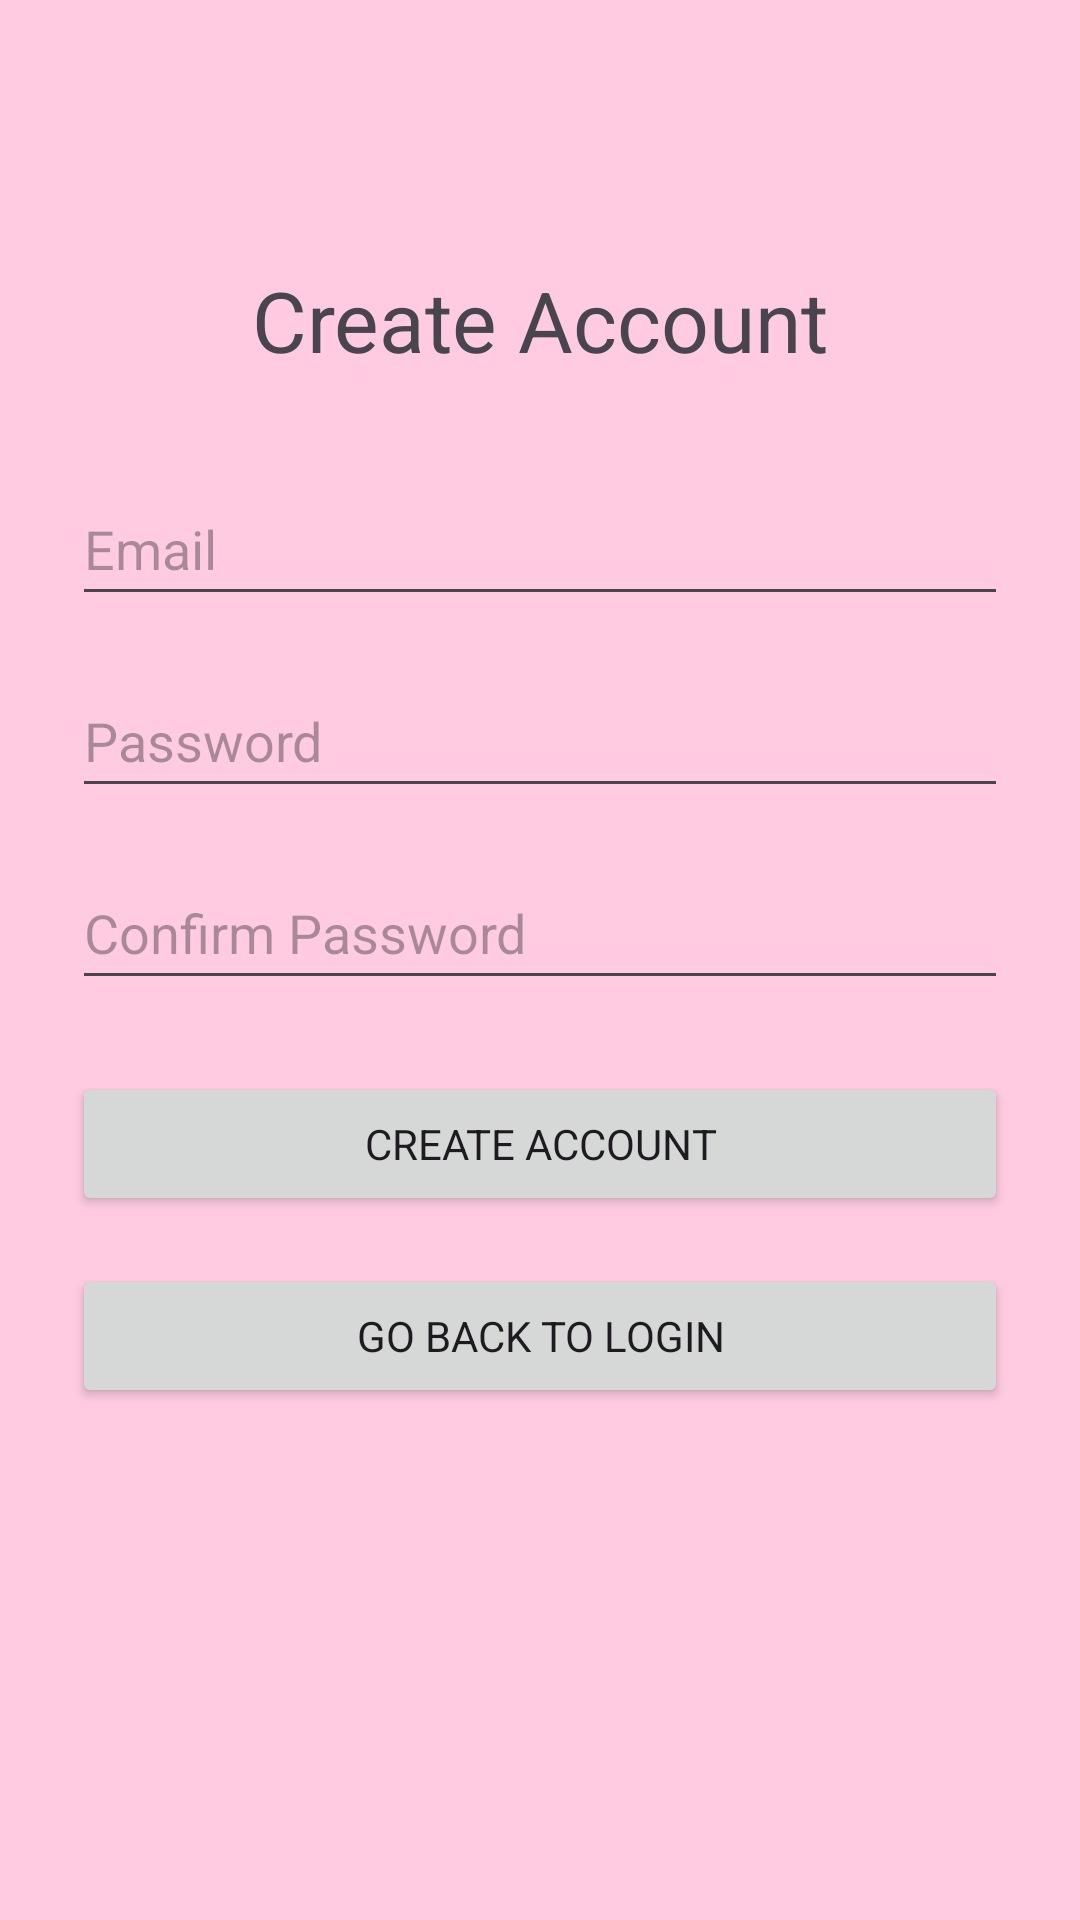

Android layout source for this screen:
<!-- AndroidManifest.xml: application theme Theme.BudgetHero -->
<!-- res/layout/activity_register.xml -->
<?xml version="1.0" encoding="utf-8"?>
<androidx.constraintlayout.widget.ConstraintLayout xmlns:android="http://schemas.android.com/apk/res/android"
    xmlns:app="http://schemas.android.com/apk/res-auto"
    android:layout_width="match_parent"
    android:layout_height="match_parent"
    android:padding="24dp">

    <TextView
        android:id="@+id/tvRegister"
        android:layout_width="wrap_content"
        android:layout_height="wrap_content"
        android:text="Create Account"
        android:textSize="28sp"
        app:layout_constraintTop_toTopOf="parent"
        app:layout_constraintStart_toStartOf="parent"
        app:layout_constraintEnd_toEndOf="parent"
        android:layout_marginTop="64dp"/>

    <EditText
        android:id="@+id/editTextEmail"
        android:layout_width="0dp"
        android:layout_height="wrap_content"
        android:layout_marginTop="32dp"
        android:hint="Email"
        android:inputType="textEmailAddress"
        android:minHeight="48dp"
        app:layout_constraintEnd_toEndOf="parent"
        app:layout_constraintStart_toStartOf="parent"
        app:layout_constraintTop_toBottomOf="@id/tvRegister" />

    <EditText
        android:id="@+id/editTextPassword"
        android:layout_width="0dp"
        android:layout_height="wrap_content"
        android:layout_marginTop="16dp"
        android:hint="Password"
        android:inputType="textPassword"
        android:minHeight="48dp"
        app:layout_constraintEnd_toEndOf="parent"
        app:layout_constraintStart_toStartOf="parent"
        app:layout_constraintTop_toBottomOf="@id/editTextEmail" />

    <EditText
        android:id="@+id/editTextConfirmPassword"
        android:layout_width="0dp"
        android:layout_height="wrap_content"
        android:layout_marginTop="16dp"
        android:hint="Confirm Password"
        android:inputType="textPassword"
        android:minHeight="48dp"
        app:layout_constraintEnd_toEndOf="parent"
        app:layout_constraintStart_toStartOf="parent"
        app:layout_constraintTop_toBottomOf="@id/editTextPassword" />

    <Button
        android:id="@+id/buttonCreateAccount"
        android:layout_width="0dp"
        android:layout_height="wrap_content"
        android:text="Create Account"
        app:layout_constraintTop_toBottomOf="@id/editTextConfirmPassword"
        app:layout_constraintStart_toStartOf="parent"
        app:layout_constraintEnd_toEndOf="parent"
        android:layout_marginTop="24dp"/>

    <Button
        android:id="@+id/buttonGoBack"
        android:layout_width="0dp"
        android:layout_height="wrap_content"
        android:text="Go Back to Login"
        app:layout_constraintTop_toBottomOf="@id/buttonCreateAccount"
        app:layout_constraintStart_toStartOf="parent"
        app:layout_constraintEnd_toEndOf="parent"
        android:layout_marginTop="16dp"/>
</androidx.constraintlayout.widget.ConstraintLayout>
<!-- resources referenced by this layout -->
<resources>
  <style name="Theme.BudgetHero" parent="Theme.Material3.DayNight.NoActionBar">
          <item name="colorPrimary">@color/dashboard_pink</item>
          <item name="colorPrimaryVariant">@color/dashboard_purple</item>
          <item name="colorOnPrimary">@color/dashboard_text</item>
  
          <item name="android:windowBackground">@color/dashboard_pink</item>
          <item name="colorSurface">@color/dashboard_yellow</item>
          <item name="colorOnSurface">@color/dashboard_text</item>
          <item name="colorAccent">@color/dashboard_blue</item>
          <item name="fontFamily">@font/abhayalibreregular</item>
  
  
  
      </style>
  <color name="dashboard_pink">#ffcbe1</color>
  <color name="dashboard_purple">#dcccec</color>
  <color name="dashboard_text">#222222</color>
  <color name="dashboard_yellow">#f9e1a8</color>
  <color name="dashboard_blue">#6493b8</color>
</resources>
